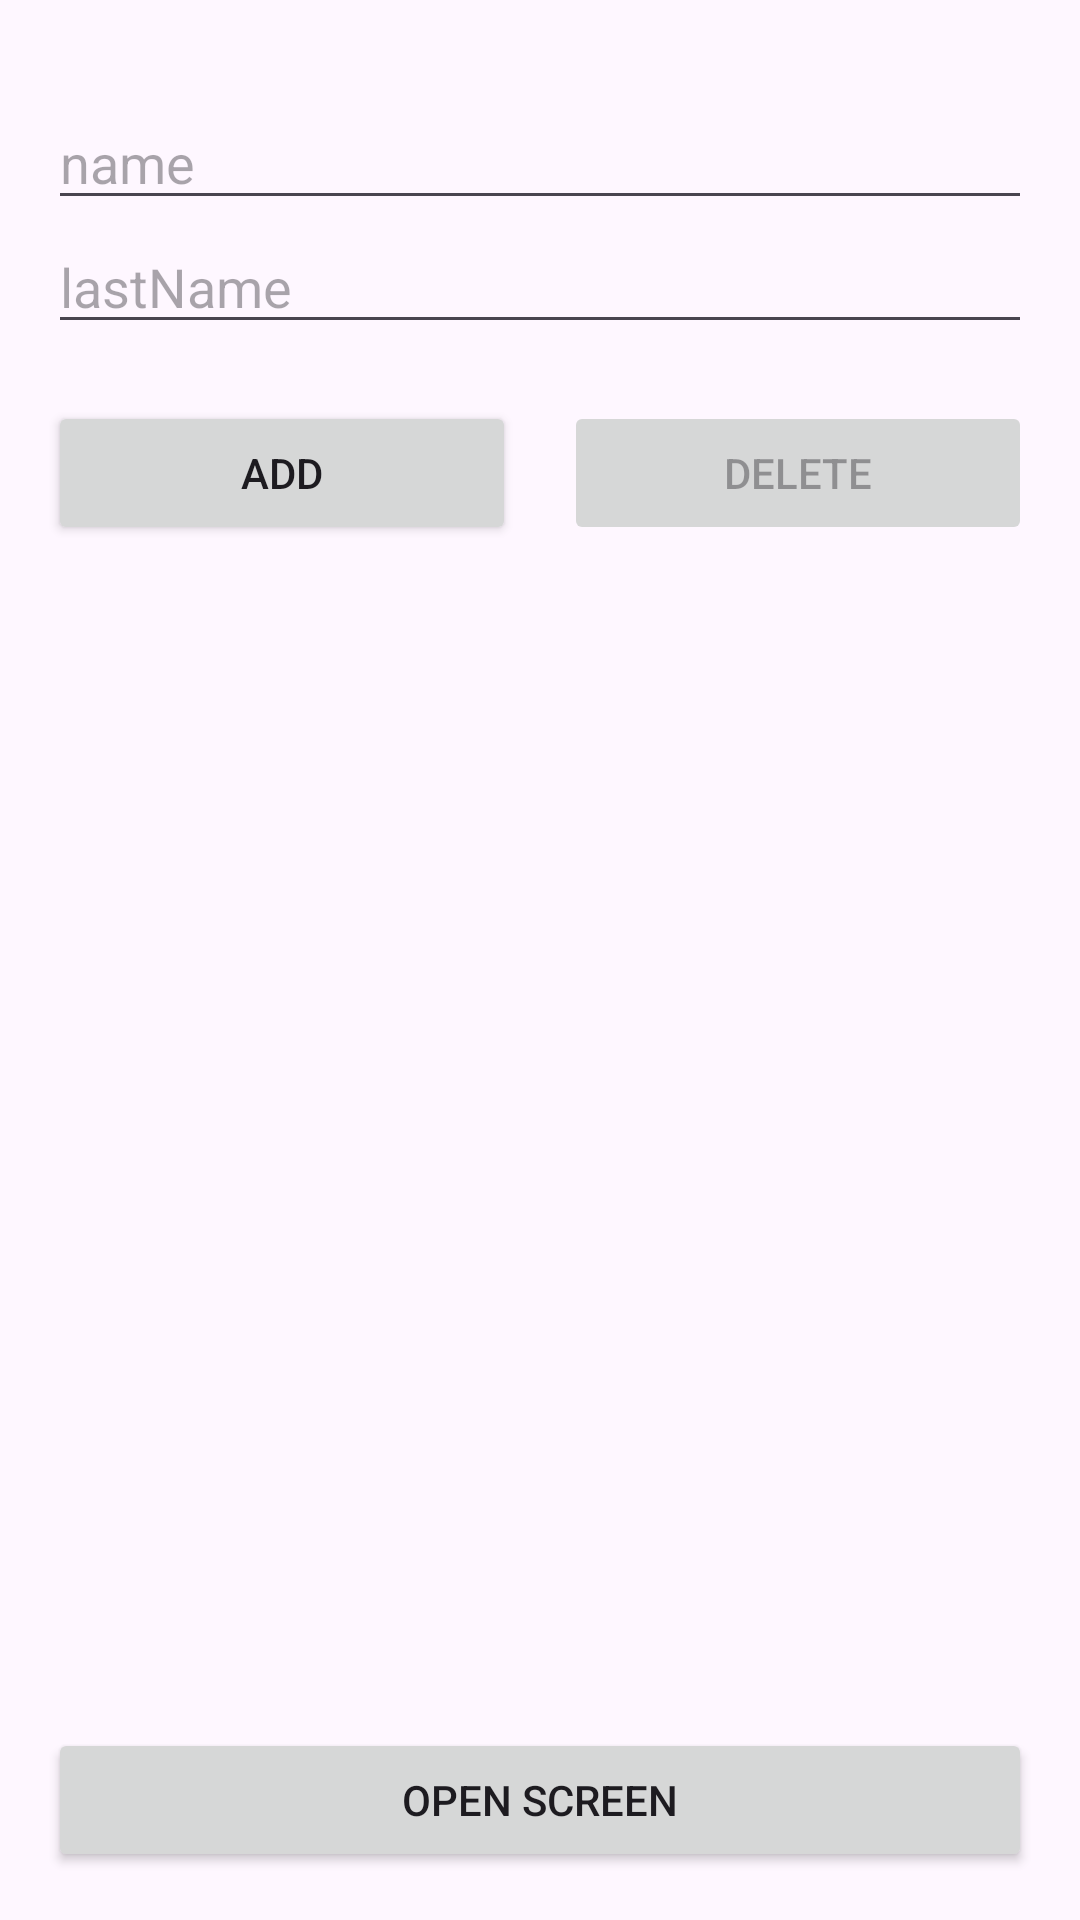

Layout XML and referenced resources for this Android screen:
<!-- AndroidManifest.xml: application theme Theme.Test -->
<!-- res/layout/activity_main.xml -->
<?xml version="1.0" encoding="utf-8"?>
<androidx.constraintlayout.widget.ConstraintLayout

    xmlns:android="http://schemas.android.com/apk/res/android"
    xmlns:app="http://schemas.android.com/apk/res-auto"
    xmlns:tools="http://schemas.android.com/tools"
    android:layout_width="match_parent"
    android:layout_height="match_parent"
    tools:context=".MainActivity">

    <LinearLayout
        android:layout_width="match_parent"
        android:layout_height="0dp"
        android:layout_marginHorizontal="16dp"
        android:layout_marginTop="32dp"
        android:layout_marginBottom="16dp"
        android:orientation="vertical"
        app:layout_constraintBottom_toBottomOf="@+id/main_container"
        app:layout_constraintEnd_toEndOf="parent"
        app:layout_constraintHorizontal_bias="0.5"
        app:layout_constraintStart_toStartOf="parent"
        app:layout_constraintTop_toTopOf="parent">

        <EditText
            android:id="@+id/et_name"
            android:layout_width="match_parent"
            android:layout_height="wrap_content"
            android:hint="name" />

        <EditText
            android:id="@+id/et_last_name"
            android:layout_width="match_parent"
            android:layout_height="wrap_content"
            android:hint="lastName" />

        <TextView
            android:id="@+id/tv_del"
            android:layout_width="match_parent"
            android:layout_height="wrap_content"
            android:gravity="center"
            android:textColor="@android:color/holo_red_light" />

        <LinearLayout
            android:layout_width="match_parent"
            android:layout_height="wrap_content"
            android:orientation="horizontal">

            <Button
                android:id="@+id/bt_add"
                android:layout_width="0dp"
                android:layout_height="wrap_content"
                android:layout_weight="1"
                android:text="add" />

            <Space
                android:layout_width="16dp"
                android:layout_height="wrap_content" />

            <Button
                android:id="@+id/bt_delete"
                android:layout_width="0dp"
                android:layout_height="wrap_content"
                android:layout_weight="1"
                android:enabled="false"
                android:text="delete" />

        </LinearLayout>

        <androidx.recyclerview.widget.RecyclerView
            android:id="@+id/maiRecycler"
            android:layout_width="match_parent"
            android:layout_height="0dp"
            android:layout_weight="1"
            app:layoutManager="androidx.recyclerview.widget.LinearLayoutManager"
            tools:listitem="@layout/item_for_person_entity" />

        <Button
            android:layout_width="match_parent"
            android:id="@+id/open_screen"
            android:layout_height="wrap_content"
            android:text="Open Screen" />
    </LinearLayout>


    <androidx.fragment.app.FragmentContainerView
        android:id="@+id/main_container"
        android:layout_width="match_parent"
        android:layout_height="match_parent" />

</androidx.constraintlayout.widget.ConstraintLayout>
<!-- res/layout/item_for_person_entity.xml (included above) -->
<?xml version="1.0" encoding="utf-8"?>
<LinearLayout

    xmlns:android="http://schemas.android.com/apk/res/android"
    android:layout_width="match_parent"
    android:layout_height="wrap_content"
    android:id="@+id/parent"
    android:layout_marginVertical="4dp"
    android:layout_marginBottom="4dp"
    android:orientation="vertical">

    <TextView
        android:id="@+id/name"
        android:layout_width="wrap_content"
        android:layout_height="wrap_content"
        android:maxLines="1"
        android:text="name"
        android:textStyle="bold" />

    <TextView
        android:id="@+id/last_name"
        android:layout_width="wrap_content"
        android:maxLines="1"
        android:layout_height="wrap_content"
        android:text="last_name" />

    <View
        android:layout_width="match_parent"
        android:layout_height="2dp"
        android:background="@color/black" />
</LinearLayout>
<!-- resources referenced by this layout -->
<resources>
  <color name="black">#FF000000</color>
  <style name="Theme.Test" parent="Base.Theme.Test" />
  <style name="Base.Theme.Test" parent="Theme.Material3.Light.NoActionBar">
          
          
          <item name="android:statusBarColor">@android:color/transparent</item>
          <item name="android:windowLightStatusBar">true</item>
      </style>
</resources>
